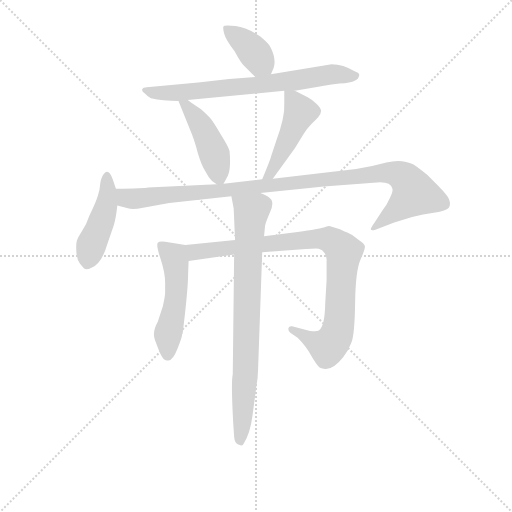
t = 0.00 s
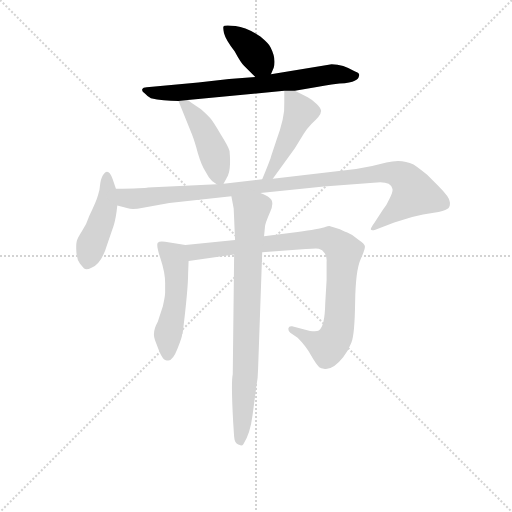
t = 1.42 s
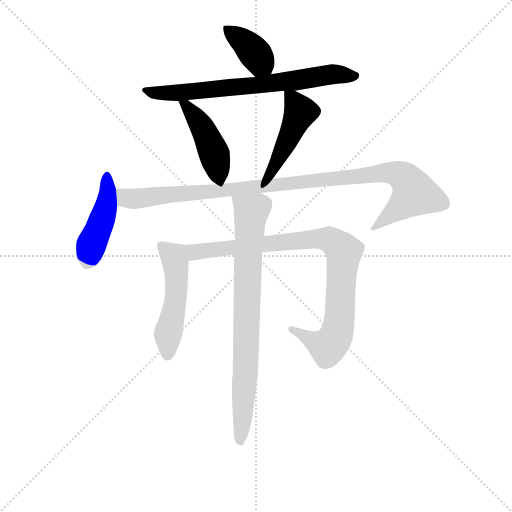
t = 2.84 s
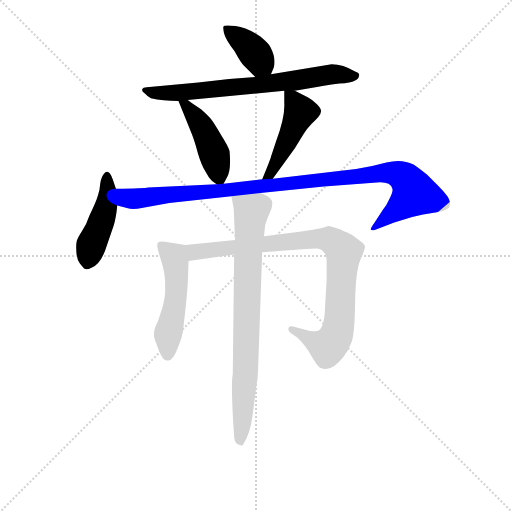
t = 4.26 s
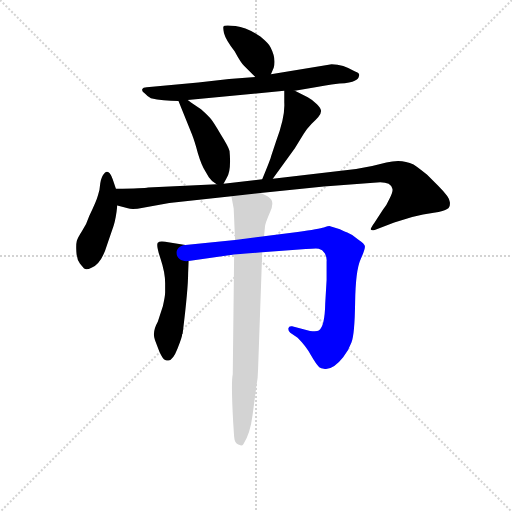
t = 5.68 s
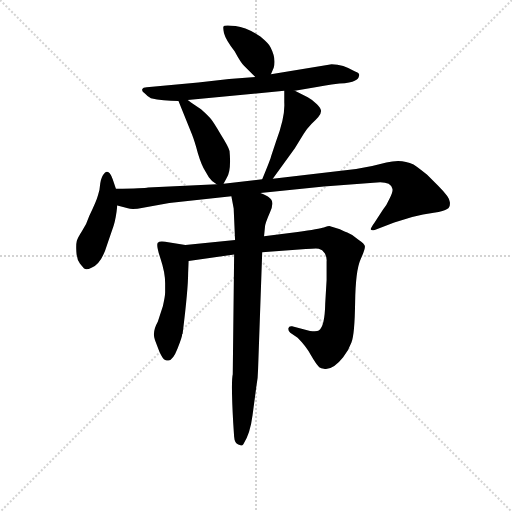
t = 7.10 s

The animated SVG that drew these frames (rendered in a browser with its animation timeline set to each time). Animation: 9 CSS @keyframes rules; one cycle of 7.10 s.

<svg version="1.1" viewBox="0 0 1024 1024" xmlns="http://www.w3.org/2000/svg">
  <g stroke="lightgray" stroke-dasharray="1,1" stroke-width="1" transform="scale(4, 4)">
    <line x1="0" y1="0" x2="256" y2="256"></line>
    <line x1="256" y1="0" x2="0" y2="256"></line>
    <line x1="128" y1="0" x2="128" y2="256"></line>
    <line x1="0" y1="128" x2="256" y2="128"></line>
  </g>
<g transform="scale(0.92, -0.92) translate(60, -900)">
   <style type="text/css">
    @keyframes keyframes0 {
      from {
       stroke: blue;
       stroke-dashoffset: 380;
       stroke-width: 128;
       }
       55% {
       animation-timing-function: step-end;
       stroke: blue;
       stroke-dashoffset: 0;
       stroke-width: 128;
       }
       to {
       stroke: black;
       stroke-width: 1024;
       }
       }
       #make-me-a-hanzi-animation-0 {
         animation: keyframes0 0.559245s both;
         animation-delay: 0.000000s;
         animation-timing-function: linear;
       }
    @keyframes keyframes1 {
      from {
       stroke: blue;
       stroke-dashoffset: 714;
       stroke-width: 128;
       }
       70% {
       animation-timing-function: step-end;
       stroke: blue;
       stroke-dashoffset: 0;
       stroke-width: 128;
       }
       to {
       stroke: black;
       stroke-width: 1024;
       }
       }
       #make-me-a-hanzi-animation-1 {
         animation: keyframes1 0.831055s both;
         animation-delay: 0.559245s;
         animation-timing-function: linear;
       }
    @keyframes keyframes2 {
      from {
       stroke: blue;
       stroke-dashoffset: 443;
       stroke-width: 128;
       }
       59% {
       animation-timing-function: step-end;
       stroke: blue;
       stroke-dashoffset: 0;
       stroke-width: 128;
       }
       to {
       stroke: black;
       stroke-width: 1024;
       }
       }
       #make-me-a-hanzi-animation-2 {
         animation: keyframes2 0.610514s both;
         animation-delay: 1.390299s;
         animation-timing-function: linear;
       }
    @keyframes keyframes3 {
      from {
       stroke: blue;
       stroke-dashoffset: 466;
       stroke-width: 128;
       }
       60% {
       animation-timing-function: step-end;
       stroke: blue;
       stroke-dashoffset: 0;
       stroke-width: 128;
       }
       to {
       stroke: black;
       stroke-width: 1024;
       }
       }
       #make-me-a-hanzi-animation-3 {
         animation: keyframes3 0.629232s both;
         animation-delay: 2.000814s;
         animation-timing-function: linear;
       }
    @keyframes keyframes4 {
      from {
       stroke: blue;
       stroke-dashoffset: 448;
       stroke-width: 128;
       }
       59% {
       animation-timing-function: step-end;
       stroke: blue;
       stroke-dashoffset: 0;
       stroke-width: 128;
       }
       to {
       stroke: black;
       stroke-width: 1024;
       }
       }
       #make-me-a-hanzi-animation-4 {
         animation: keyframes4 0.614583s both;
         animation-delay: 2.630046s;
         animation-timing-function: linear;
       }
    @keyframes keyframes5 {
      from {
       stroke: blue;
       stroke-dashoffset: 1044;
       stroke-width: 128;
       }
       77% {
       animation-timing-function: step-end;
       stroke: blue;
       stroke-dashoffset: 0;
       stroke-width: 128;
       }
       to {
       stroke: black;
       stroke-width: 1024;
       }
       }
       #make-me-a-hanzi-animation-5 {
         animation: keyframes5 1.099609s both;
         animation-delay: 3.244629s;
         animation-timing-function: linear;
       }
    @keyframes keyframes6 {
      from {
       stroke: blue;
       stroke-dashoffset: 512;
       stroke-width: 128;
       }
       63% {
       animation-timing-function: step-end;
       stroke: blue;
       stroke-dashoffset: 0;
       stroke-width: 128;
       }
       to {
       stroke: black;
       stroke-width: 1024;
       }
       }
       #make-me-a-hanzi-animation-6 {
         animation: keyframes6 0.666667s both;
         animation-delay: 4.344238s;
         animation-timing-function: linear;
       }
    @keyframes keyframes7 {
      from {
       stroke: blue;
       stroke-dashoffset: 909;
       stroke-width: 128;
       }
       75% {
       animation-timing-function: step-end;
       stroke: blue;
       stroke-dashoffset: 0;
       stroke-width: 128;
       }
       to {
       stroke: black;
       stroke-width: 1024;
       }
       }
       #make-me-a-hanzi-animation-7 {
         animation: keyframes7 0.989746s both;
         animation-delay: 5.010905s;
         animation-timing-function: linear;
       }
    @keyframes keyframes8 {
      from {
       stroke: blue;
       stroke-dashoffset: 797;
       stroke-width: 128;
       }
       72% {
       animation-timing-function: step-end;
       stroke: blue;
       stroke-dashoffset: 0;
       stroke-width: 128;
       }
       to {
       stroke: black;
       stroke-width: 1024;
       }
       }
       #make-me-a-hanzi-animation-8 {
         animation: keyframes8 0.898600s both;
         animation-delay: 6.000651s;
         animation-timing-function: linear;
       }
</style>
<path d="M 529.0 738.5 L 535.0 752.5 Q 541.0 772.5 528.0 797.5 Q 524.0 805.5 506.0 820.5 Q 477.0 840.5 452.0 843.5 Q 427.0 846.5 426.0 842.5 Q 424.0 841.5 427.0 827.5 Q 431.0 812.5 450.0 788.5 Q 464.0 762.5 471.0 756.5 L 495.0 732.5 C 516.0 711.5 517.0 710.5 529.0 738.5 Z" fill="lightgray"></path> 
<path d="M 581.0 702.5 L 632.0 711.5 Q 640.0 713.5 678.0 718.5 Q 703.0 719.5 711.0 724.5 Q 720.0 728.5 720.0 733.5 Q 724.0 740.5 712.0 744.5 Q 686.0 760.5 661.0 760.5 L 529.0 738.5 L 495.0 732.5 L 438.0 728.5 L 371.0 720.5 L 259.0 710.5 Q 251.0 710.5 249.0 705.5 Q 248.0 700.5 255.0 696.5 Q 259.0 691.5 268.0 686.5 Q 294.0 680.5 328.0 680.5 L 348.0 682.5 L 558.0 702.5 L 581.0 702.5 Z" fill="lightgray"></path> 
<path d="M 328.0 680.5 L 357.0 608.5 Q 363.0 593.5 370.0 567.5 Q 378.0 540.5 387.0 526.5 L 394.0 514.5 L 401.0 506.5 L 411.0 499.5 C 422.0 492.5 422.0 492.5 426.0 500.5 L 433.0 513.5 Q 443.0 528.5 439.0 571.5 Q 437.0 580.5 420.0 607.5 Q 404.0 634.5 399.0 640.5 Q 395.0 646.5 377.0 662.5 L 356.0 676.5 Q 350.0 681.5 348.0 682.5 C 324.0 700.5 319.0 703.5 328.0 680.5 Z" fill="lightgray"></path> 
<path d="M 533.0 511.5 L 581.0 577.5 L 600.0 608.5 Q 608.0 621.5 617.0 630.5 Q 626.0 638.5 632.0 645.5 Q 638.0 652.5 638.0 658.5 Q 638.0 664.5 629.0 673.5 Q 620.0 682.5 609.0 688.5 L 581.0 702.5 C 558.0 714.5 558.0 713.5 558.0 702.5 L 558.0 676.5 Q 560.0 645.5 540.0 592.5 L 529.0 559.5 Q 529.0 556.5 510.0 510.5 C 499.0 482.5 515.0 487.5 533.0 511.5 Z" fill="lightgray"></path> 
<path d="M 192.0 489.5 L 185.0 510.5 Q 177.0 532.5 168.0 524.5 Q 160.0 516.5 158.0 501.5 Q 157.0 486.5 153.0 475.5 Q 150.0 463.5 134.0 430.5 Q 128.0 411.5 118.0 397.5 Q 109.0 383.5 107.0 376.5 Q 105.0 368.5 106.0 352.5 Q 107.0 335.5 114.0 326.5 Q 121.0 317.5 124.0 315.5 Q 128.0 312.5 140.0 318.5 Q 161.0 327.5 173.0 368.5 L 187.0 409.5 Q 192.0 424.5 195.0 453.5 L 192.0 489.5 Z" fill="lightgray"></path> 
<path d="M 506.0 480.5 L 644.0 494.5 L 752.0 502.5 Q 789.0 507.5 793.0 489.5 Q 795.0 484.5 787.0 468.5 Q 780.0 452.5 772.0 443.5 L 754.0 415.5 Q 746.0 404.5 746.0 401.5 Q 747.0 397.5 756.0 400.5 L 797.0 416.5 L 836.0 428.5 Q 860.0 434.5 883.0 437.5 Q 906.0 440.5 912.0 445.5 Q 919.0 449.5 918.0 460.5 Q 918.0 470.5 892.0 496.5 L 868.0 520.5 Q 851.0 534.5 839.0 542.5 Q 812.0 555.5 780.0 546.5 Q 748.0 537.5 714.0 532.5 L 533.0 511.5 L 510.0 510.5 L 426.0 500.5 L 411.0 499.5 L 262.0 492.5 Q 254.0 490.5 192.0 489.5 C 162.0 488.5 166.0 461.5 195.0 453.5 L 218.0 447.5 Q 227.0 443.5 251.0 448.5 L 308.0 458.5 L 443.0 473.5 L 506.0 480.5 Z" fill="lightgray"></path> 
<path d="M 349.0 306.5 L 350.0 332.5 C 351.0 362.5 351.0 366.5 343.0 367.5 L 299.0 374.5 Q 287.0 376.5 283.0 372.5 Q 279.0 367.5 289.0 337.5 Q 299.0 307.5 299.0 284.5 L 299.0 264.5 Q 299.0 255.5 294.0 234.5 L 283.0 200.5 Q 270.0 177.5 277.0 160.5 L 287.0 134.5 Q 294.0 119.5 299.0 117.5 Q 305.0 115.5 306.0 116.5 Q 316.0 116.5 326.0 142.5 Q 336.0 167.5 336.0 173.5 L 337.0 174.5 Q 349.0 271.5 349.0 306.5 Z" fill="lightgray"></path> 
<path d="M 350.0 332.5 L 449.0 346.5 L 510.0 351.5 L 605.0 358.5 Q 626.0 360.5 633.0 359.5 Q 641.0 357.5 646.0 349.5 Q 651.0 340.5 650.0 331.5 L 650.0 291.5 L 647.0 239.5 Q 646.0 189.5 633.0 181.5 Q 629.0 178.5 614.0 180.5 L 575.0 190.5 Q 568.0 191.5 567.0 186.5 Q 566.0 181.5 571.0 176.5 L 587.0 165.5 Q 606.0 146.5 616.0 127.5 Q 627.0 108.5 634.0 101.5 Q 638.0 98.5 644.0 98.5 Q 663.0 94.5 686.0 123.5 Q 698.0 138.5 704.0 155.5 Q 711.0 172.5 712.0 242.5 Q 713.0 312.5 724.0 336.5 Q 735.0 360.5 733.0 365.5 Q 732.0 370.5 720.0 378.5 Q 708.0 389.5 695.0 394.5 Q 682.0 399.5 679.0 401.5 L 656.0 408.5 Q 654.0 408.5 644.0 405.5 Q 635.0 402.5 587.0 395.5 L 514.0 386.5 L 451.0 378.5 L 343.0 367.5 C 313.0 364.5 320.0 328.5 350.0 332.5 Z" fill="lightgray"></path> 
<path d="M 449.0 346.5 L 446.0 86.5 Q 442.0 70.5 447.0 -19.5 L 449.0 -49.5 Q 450.0 -63.5 458.0 -66.5 Q 466.0 -70.5 469.0 -65.5 Q 484.0 -42.5 489.0 -2.5 L 497.0 57.5 Q 501.0 78.5 501.0 96.5 L 510.0 351.5 L 514.0 386.5 L 516.0 406.5 Q 516.0 413.5 527.0 438.5 Q 538.0 462.5 525.0 470.5 Q 521.0 474.5 506.0 480.5 C 479.0 493.5 438.0 502.5 443.0 473.5 L 448.0 446.5 L 451.0 378.5 L 449.0 346.5 Z" fill="lightgray"></path> 
      <clipPath id="make-me-a-hanzi-clip-0">
      <path d="M 529.0 738.5 L 535.0 752.5 Q 541.0 772.5 528.0 797.5 Q 524.0 805.5 506.0 820.5 Q 477.0 840.5 452.0 843.5 Q 427.0 846.5 426.0 842.5 Q 424.0 841.5 427.0 827.5 Q 431.0 812.5 450.0 788.5 Q 464.0 762.5 471.0 756.5 L 495.0 732.5 C 516.0 711.5 517.0 710.5 529.0 738.5 Z" fill="lightgray"></path>
      </clipPath>
      <path clip-path="url(#make-me-a-hanzi-clip-0)" d="M 432.0 835.5 L 472.0 807.5 L 521.0 750.5 " fill="none" id="make-me-a-hanzi-animation-0" stroke-dasharray="252 504" stroke-linecap="round"></path>

      <clipPath id="make-me-a-hanzi-clip-1">
      <path d="M 581.0 702.5 L 632.0 711.5 Q 640.0 713.5 678.0 718.5 Q 703.0 719.5 711.0 724.5 Q 720.0 728.5 720.0 733.5 Q 724.0 740.5 712.0 744.5 Q 686.0 760.5 661.0 760.5 L 529.0 738.5 L 495.0 732.5 L 438.0 728.5 L 371.0 720.5 L 259.0 710.5 Q 251.0 710.5 249.0 705.5 Q 248.0 700.5 255.0 696.5 Q 259.0 691.5 268.0 686.5 Q 294.0 680.5 328.0 680.5 L 348.0 682.5 L 558.0 702.5 L 581.0 702.5 Z" fill="lightgray"></path>
      </clipPath>
      <path clip-path="url(#make-me-a-hanzi-clip-1)" d="M 256.0 703.5 L 277.0 697.5 L 320.0 697.5 L 519.0 716.5 L 657.0 738.5 L 710.0 734.5 " fill="none" id="make-me-a-hanzi-animation-1" stroke-dasharray="586 1172" stroke-linecap="round"></path>

      <clipPath id="make-me-a-hanzi-clip-2">
      <path d="M 328.0 680.5 L 357.0 608.5 Q 363.0 593.5 370.0 567.5 Q 378.0 540.5 387.0 526.5 L 394.0 514.5 L 401.0 506.5 L 411.0 499.5 C 422.0 492.5 422.0 492.5 426.0 500.5 L 433.0 513.5 Q 443.0 528.5 439.0 571.5 Q 437.0 580.5 420.0 607.5 Q 404.0 634.5 399.0 640.5 Q 395.0 646.5 377.0 662.5 L 356.0 676.5 Q 350.0 681.5 348.0 682.5 C 324.0 700.5 319.0 703.5 328.0 680.5 Z" fill="lightgray"></path>
      </clipPath>
      <path clip-path="url(#make-me-a-hanzi-clip-2)" d="M 334.0 674.5 L 345.0 670.5 L 385.0 612.5 L 406.0 563.5 L 418.0 513.5 " fill="none" id="make-me-a-hanzi-animation-2" stroke-dasharray="315 630" stroke-linecap="round"></path>

      <clipPath id="make-me-a-hanzi-clip-3">
      <path d="M 533.0 511.5 L 581.0 577.5 L 600.0 608.5 Q 608.0 621.5 617.0 630.5 Q 626.0 638.5 632.0 645.5 Q 638.0 652.5 638.0 658.5 Q 638.0 664.5 629.0 673.5 Q 620.0 682.5 609.0 688.5 L 581.0 702.5 C 558.0 714.5 558.0 713.5 558.0 702.5 L 558.0 676.5 Q 560.0 645.5 540.0 592.5 L 529.0 559.5 Q 529.0 556.5 510.0 510.5 C 499.0 482.5 515.0 487.5 533.0 511.5 Z" fill="lightgray"></path>
      </clipPath>
      <path clip-path="url(#make-me-a-hanzi-clip-3)" d="M 564.0 696.5 L 592.0 656.5 L 527.0 522.5 L 515.0 520.5 " fill="none" id="make-me-a-hanzi-animation-3" stroke-dasharray="338 676" stroke-linecap="round"></path>

      <clipPath id="make-me-a-hanzi-clip-4">
      <path d="M 192.0 489.5 L 185.0 510.5 Q 177.0 532.5 168.0 524.5 Q 160.0 516.5 158.0 501.5 Q 157.0 486.5 153.0 475.5 Q 150.0 463.5 134.0 430.5 Q 128.0 411.5 118.0 397.5 Q 109.0 383.5 107.0 376.5 Q 105.0 368.5 106.0 352.5 Q 107.0 335.5 114.0 326.5 Q 121.0 317.5 124.0 315.5 Q 128.0 312.5 140.0 318.5 Q 161.0 327.5 173.0 368.5 L 187.0 409.5 Q 192.0 424.5 195.0 453.5 L 192.0 489.5 Z" fill="lightgray"></path>
      </clipPath>
      <path clip-path="url(#make-me-a-hanzi-clip-4)" d="M 173.0 514.5 L 170.0 447.5 L 129.0 329.5 " fill="none" id="make-me-a-hanzi-animation-4" stroke-dasharray="320 640" stroke-linecap="round"></path>

      <clipPath id="make-me-a-hanzi-clip-5">
      <path d="M 506.0 480.5 L 644.0 494.5 L 752.0 502.5 Q 789.0 507.5 793.0 489.5 Q 795.0 484.5 787.0 468.5 Q 780.0 452.5 772.0 443.5 L 754.0 415.5 Q 746.0 404.5 746.0 401.5 Q 747.0 397.5 756.0 400.5 L 797.0 416.5 L 836.0 428.5 Q 860.0 434.5 883.0 437.5 Q 906.0 440.5 912.0 445.5 Q 919.0 449.5 918.0 460.5 Q 918.0 470.5 892.0 496.5 L 868.0 520.5 Q 851.0 534.5 839.0 542.5 Q 812.0 555.5 780.0 546.5 Q 748.0 537.5 714.0 532.5 L 533.0 511.5 L 510.0 510.5 L 426.0 500.5 L 411.0 499.5 L 262.0 492.5 Q 254.0 490.5 192.0 489.5 C 162.0 488.5 166.0 461.5 195.0 453.5 L 218.0 447.5 Q 227.0 443.5 251.0 448.5 L 308.0 458.5 L 443.0 473.5 L 506.0 480.5 Z" fill="lightgray"></path>
      </clipPath>
      <path clip-path="url(#make-me-a-hanzi-clip-5)" d="M 203.0 484.5 L 210.0 472.5 L 231.0 467.5 L 779.0 524.5 L 804.0 522.5 L 823.0 510.5 L 841.0 479.5 L 751.0 402.5 " fill="none" id="make-me-a-hanzi-animation-5" stroke-dasharray="916 1832" stroke-linecap="round"></path>

      <clipPath id="make-me-a-hanzi-clip-6">
      <path d="M 349.0 306.5 L 350.0 332.5 C 351.0 362.5 351.0 366.5 343.0 367.5 L 299.0 374.5 Q 287.0 376.5 283.0 372.5 Q 279.0 367.5 289.0 337.5 Q 299.0 307.5 299.0 284.5 L 299.0 264.5 Q 299.0 255.5 294.0 234.5 L 283.0 200.5 Q 270.0 177.5 277.0 160.5 L 287.0 134.5 Q 294.0 119.5 299.0 117.5 Q 305.0 115.5 306.0 116.5 Q 316.0 116.5 326.0 142.5 Q 336.0 167.5 336.0 173.5 L 337.0 174.5 Q 349.0 271.5 349.0 306.5 Z" fill="lightgray"></path>
      </clipPath>
      <path clip-path="url(#make-me-a-hanzi-clip-6)" d="M 288.0 368.5 L 318.0 342.5 L 323.0 314.5 L 321.0 242.5 L 305.0 171.5 L 304.0 128.5 " fill="none" id="make-me-a-hanzi-animation-6" stroke-dasharray="384 768" stroke-linecap="round"></path>

      <clipPath id="make-me-a-hanzi-clip-7">
      <path d="M 350.0 332.5 L 449.0 346.5 L 510.0 351.5 L 605.0 358.5 Q 626.0 360.5 633.0 359.5 Q 641.0 357.5 646.0 349.5 Q 651.0 340.5 650.0 331.5 L 650.0 291.5 L 647.0 239.5 Q 646.0 189.5 633.0 181.5 Q 629.0 178.5 614.0 180.5 L 575.0 190.5 Q 568.0 191.5 567.0 186.5 Q 566.0 181.5 571.0 176.5 L 587.0 165.5 Q 606.0 146.5 616.0 127.5 Q 627.0 108.5 634.0 101.5 Q 638.0 98.5 644.0 98.5 Q 663.0 94.5 686.0 123.5 Q 698.0 138.5 704.0 155.5 Q 711.0 172.5 712.0 242.5 Q 713.0 312.5 724.0 336.5 Q 735.0 360.5 733.0 365.5 Q 732.0 370.5 720.0 378.5 Q 708.0 389.5 695.0 394.5 Q 682.0 399.5 679.0 401.5 L 656.0 408.5 Q 654.0 408.5 644.0 405.5 Q 635.0 402.5 587.0 395.5 L 514.0 386.5 L 451.0 378.5 L 343.0 367.5 C 313.0 364.5 320.0 328.5 350.0 332.5 Z" fill="lightgray"></path>
      </clipPath>
      <path clip-path="url(#make-me-a-hanzi-clip-7)" d="M 351.0 363.5 L 369.0 352.5 L 600.0 379.5 L 648.0 380.5 L 668.0 372.5 L 688.0 353.5 L 679.0 212.5 L 668.0 164.5 L 652.0 145.5 L 574.0 183.5 " fill="none" id="make-me-a-hanzi-animation-7" stroke-dasharray="781 1562" stroke-linecap="round"></path>

      <clipPath id="make-me-a-hanzi-clip-8">
      <path d="M 449.0 346.5 L 446.0 86.5 Q 442.0 70.5 447.0 -19.5 L 449.0 -49.5 Q 450.0 -63.5 458.0 -66.5 Q 466.0 -70.5 469.0 -65.5 Q 484.0 -42.5 489.0 -2.5 L 497.0 57.5 Q 501.0 78.5 501.0 96.5 L 510.0 351.5 L 514.0 386.5 L 516.0 406.5 Q 516.0 413.5 527.0 438.5 Q 538.0 462.5 525.0 470.5 Q 521.0 474.5 506.0 480.5 C 479.0 493.5 438.0 502.5 443.0 473.5 L 448.0 446.5 L 451.0 378.5 L 449.0 346.5 Z" fill="lightgray"></path>
      </clipPath>
      <path clip-path="url(#make-me-a-hanzi-clip-8)" d="M 452.0 468.5 L 486.0 440.5 L 474.0 91.5 L 463.0 -55.5 " fill="none" id="make-me-a-hanzi-animation-8" stroke-dasharray="669 1338" stroke-linecap="round"></path>

</g>
</svg>
